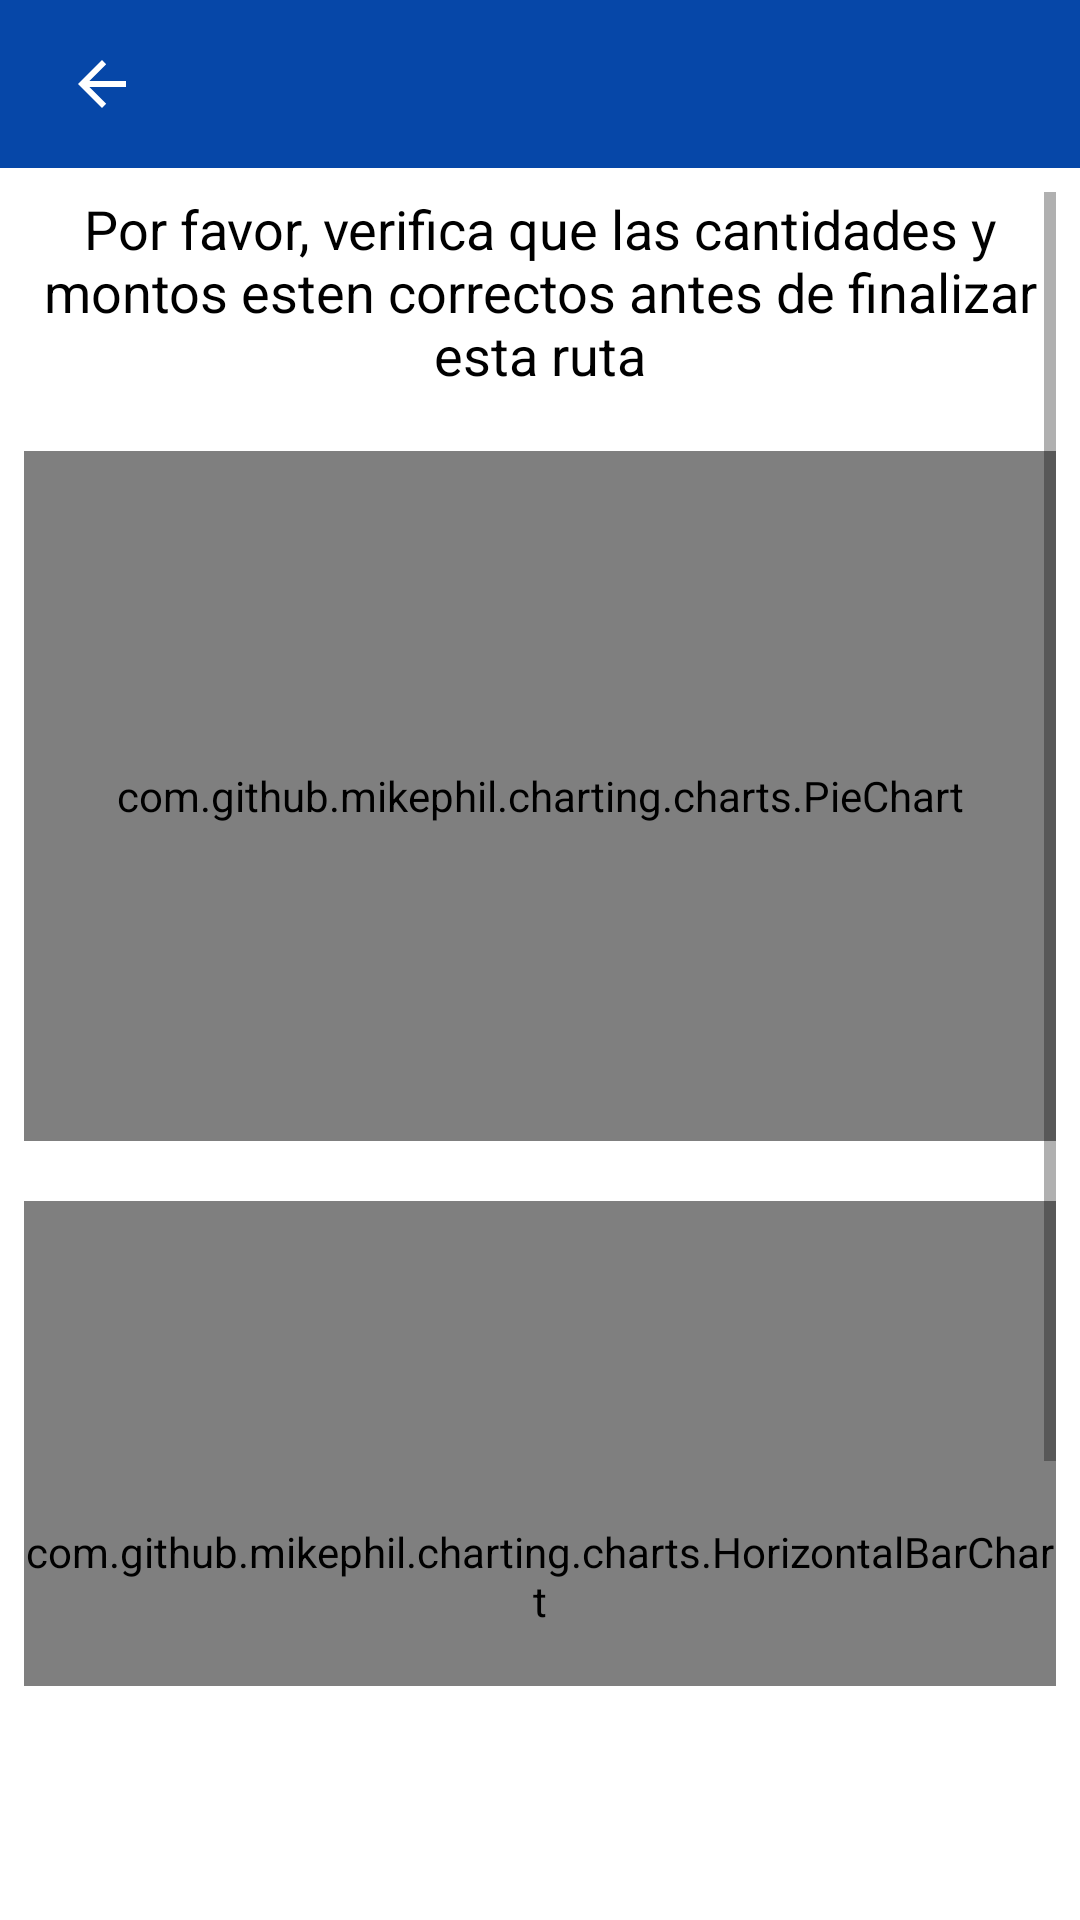

Layout XML and referenced resources for this Android screen:
<!-- AndroidManifest.xml: application theme Theme.CCLApp -->
<!-- res/layout/fragment_planification_preview.xml -->
<?xml version="1.0" encoding="utf-8"?>
<androidx.coordinatorlayout.widget.CoordinatorLayout xmlns:android="http://schemas.android.com/apk/res/android"
    xmlns:app="http://schemas.android.com/apk/res-auto"
    xmlns:tools="http://schemas.android.com/tools"
    android:layout_width="match_parent"
    android:layout_height="match_parent">

    <com.google.android.material.appbar.AppBarLayout
        android:layout_width="match_parent"
        android:layout_height="wrap_content"
        app:elevation="0dp">

        <androidx.appcompat.widget.Toolbar
            android:id="@+id/toolbar"
            android:layout_width="match_parent"
            android:layout_height="?attr/actionBarSize"
            android:paddingStart="6dp"
            android:paddingEnd="16dp"
            app:contentInsetStartWithNavigation="0dp"
            app:navigationIcon="@drawable/abc_vector_test" />

    </com.google.android.material.appbar.AppBarLayout>

    <FrameLayout
        android:layout_width="match_parent"
        android:layout_height="match_parent"
        android:layout_marginBottom="70dp"
        android:padding="8dp"
        app:layout_behavior="@string/appbar_scrolling_view_behavior">

        <ScrollView
            android:layout_width="match_parent"
            android:layout_height="match_parent">

            <LinearLayout
                android:layout_width="match_parent"
                android:layout_height="wrap_content"
                android:orientation="vertical">

                <LinearLayout
                    android:id="@+id/labelsContainer"
                    android:layout_width="match_parent"
                    android:layout_height="wrap_content"
                    android:layout_marginStart="20dp"
                    android:orientation="vertical"
                    android:visibility="gone" />

                <TextView
                    android:id="@+id/textView"
                    android:layout_width="match_parent"
                    android:layout_height="wrap_content"
                    android:text="@string/preview_dialog_msg"
                    android:textAlignment="center"
                    android:textAppearance="@style/TextAppearance.AppCompat.Medium" />

                <com.github.mikephil.charting.charts.PieChart
                    android:id="@+id/pieChart"
                    android:layout_width="match_parent"
                    android:layout_height="230dp"
                    android:layout_marginTop="20dp">

                </com.github.mikephil.charting.charts.PieChart>

                <com.github.mikephil.charting.charts.HorizontalBarChart
                    android:id="@+id/barChart"
                    android:layout_width="match_parent"
                    android:layout_height="250dp"
                    android:layout_marginTop="20dp"></com.github.mikephil.charting.charts.HorizontalBarChart>

            </LinearLayout>
        </ScrollView>

    </FrameLayout>

    <Button
        android:id="@+id/doneBtn2"
        style="@style/buttonStyle"
        android:layout_width="match_parent"
        android:layout_height="wrap_content"
        android:layout_gravity="bottom|center_horizontal"
        android:layout_marginStart="8dp"
        android:layout_marginEnd="8dp"
        android:layout_marginBottom="10dp"
        android:text="@string/end_route" />

    <ProgressBar
        android:id="@+id/progressBar"
        style="?android:attr/progressBarStyle"
        android:layout_width="wrap_content"
        android:layout_height="wrap_content"
        android:layout_gravity="center"
        android:visibility="gone" />
</androidx.coordinatorlayout.widget.CoordinatorLayout>
<!-- resources referenced by this layout -->
<resources>
  <string name="end_route">Finalizar Ruta</string>
  <string name="preview_dialog_msg">Por favor, verifica que las cantidades y montos esten correctos antes de finalizar esta ruta</string>
  <style name="buttonStyle" parent="@style/Widget.MaterialComponents.Button">
          <item name="android:background">@drawable/background_button</item>
      </style>
  <style name="Theme.CCLApp" parent="Theme.MaterialComponents.Light.DarkActionBar">
          
          
          <item name="colorPrimary">@color/primaryColor</item>
          <item name="colorPrimaryVariant">@color/primaryDarkColor</item>
          <item name="titleTextColor">@color/white</item>
          <item name="android:textColor">@color/black</item>
          <item name="colorAccent">@color/secondaryLightColor</item>
          <item name="colorPrimaryDark">@color/purple_700</item>
          <item name="colorOnPrimary">@color/white</item>
  
          <item name="android:titleTextColor">@color/white</item>
          <item name="actionMenuTextColor">@color/white</item>
          <item name="android:actionMenuTextColor">@color/white
          </item>
  
          
          <item name="colorSecondary">@color/secondaryColor</item>
          <item name="colorSecondaryVariant">@color/secondaryDarkColor</item>
          <item name="colorOnSecondary">@color/white</item>
          
          <item name="android:statusBarColor">@color/primaryColor</item>
          <item name="android:buttonStyle">@style/buttonStyle</item>
      </style>
  <color name="primaryColor">#0647A8</color>
  <color name="primaryDarkColor">#0003B3</color>
  <color name="white">#FFFFFFFF</color>
  <color name="black">#FF000000</color>
  <color name="secondaryLightColor">#6EDA01</color>
  <color name="purple_700">#0003B3</color>
  <color name="secondaryColor">#488F00</color>
  <color name="secondaryDarkColor">#306000</color>
</resources>
